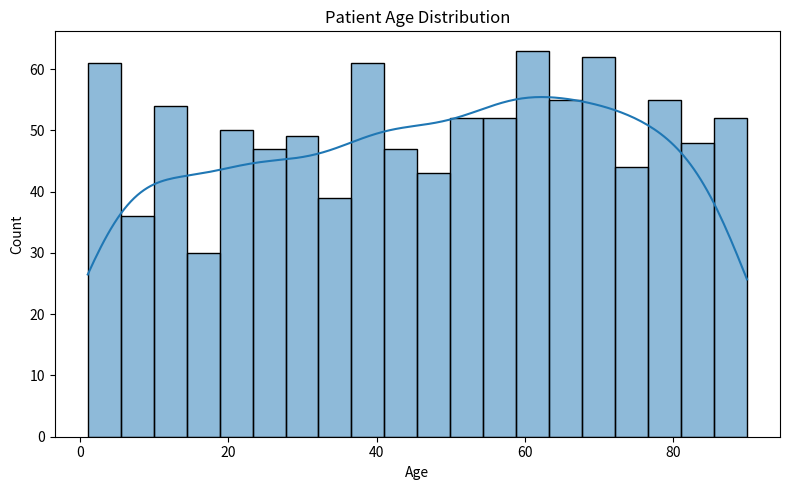
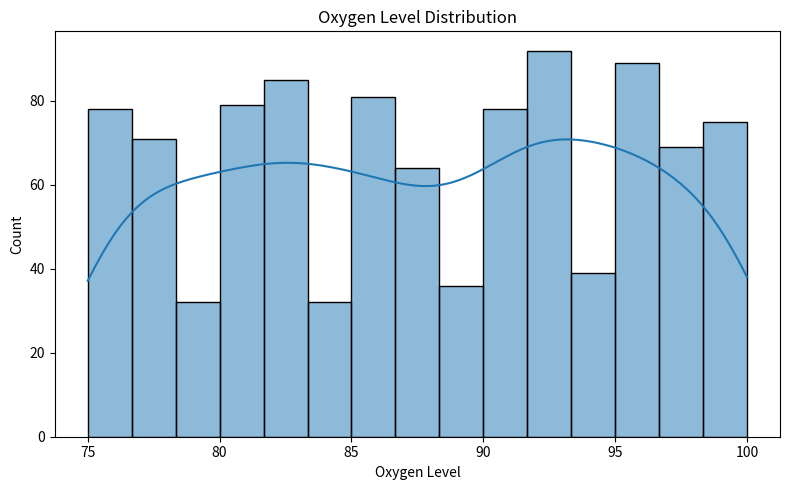
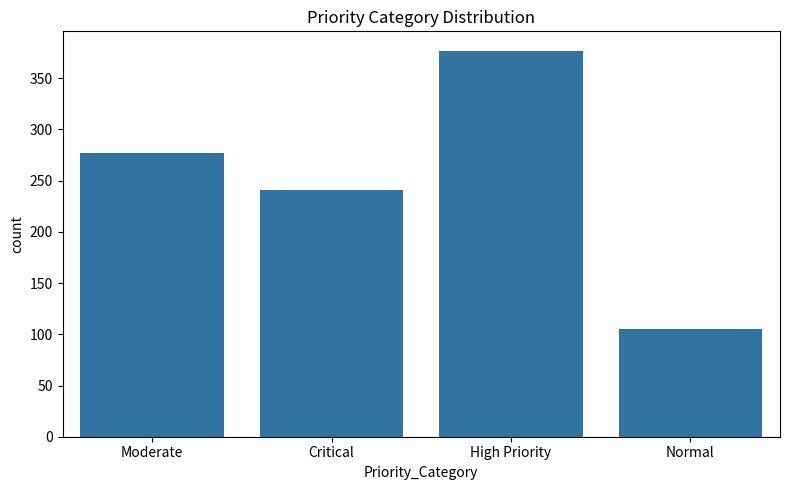
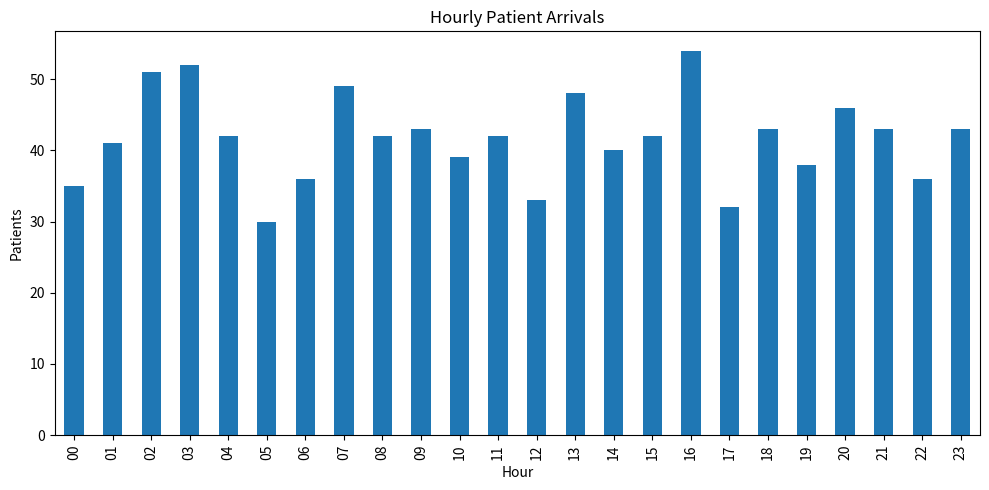
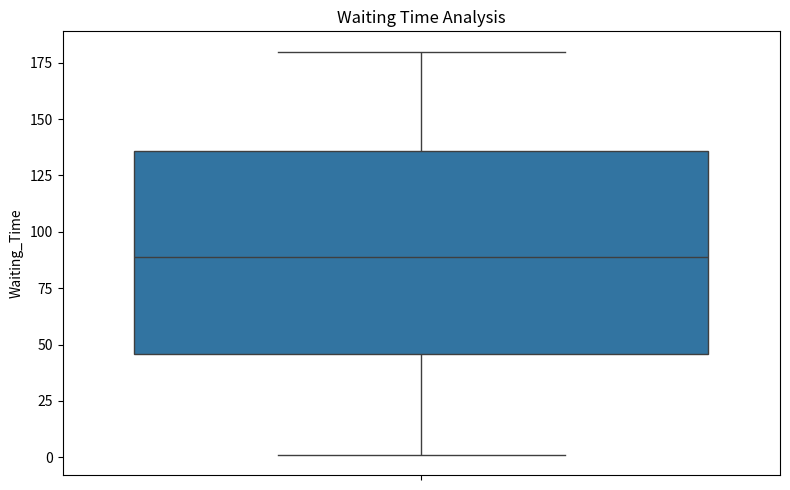
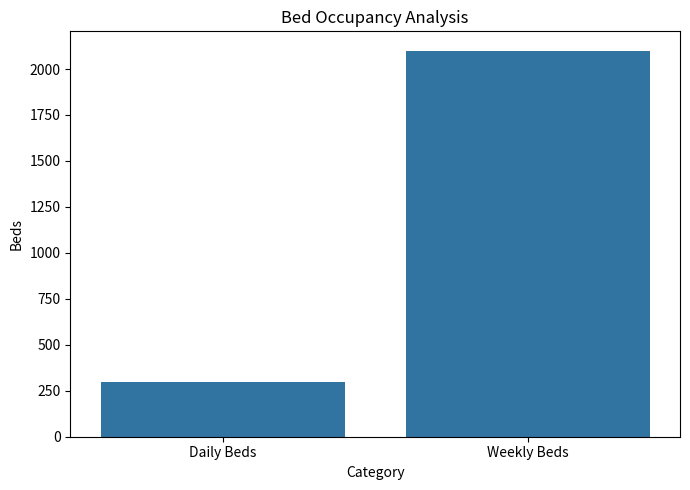

Recreate these plots in Python, in order. (Note: this script raises an exception after producing the figures.)
# ==========================================================
# SMART HOSPITAL EMERGENCY ROOM ANALYTICS SYSTEM
# PART 1
# Dataset Creation + Validation + Priority Analysis
# ==========================================================

import pandas as pd
import numpy as np
import random
import os
from datetime import datetime, timedelta

# ----------------------------------------------------------
# CREATE REQUIRED FOLDERS
# ----------------------------------------------------------

os.makedirs("data", exist_ok=True)
os.makedirs("charts", exist_ok=True)
os.makedirs("reports", exist_ok=True)

# ----------------------------------------------------------
# DATASET GENERATION
# ----------------------------------------------------------

print("Generating Dataset...")

records = []

for i in range(1000):

    patient_id = f"P{i+1:04d}"

    age = random.randint(1, 90)

    gender = random.choice([
        "Male",
        "Female"
    ])

    arrival = (
        datetime(2026, 6, 1)
        +
        timedelta(
            hours=random.randint(0, 23),
            minutes=random.randint(0, 59)
        )
    )

    arrival_time = arrival.strftime("%H:%M")

    heart_rate = random.randint(50, 180)

    oxygen_level = random.randint(75, 100)

    temperature = round(
        random.uniform(97, 104),
        1
    )

    systolic = random.randint(90, 180)

    diastolic = random.randint(60, 110)

    blood_pressure = f"{systolic}/{diastolic}"

    severity_score = random.randint(1, 10)

    waiting_time = random.randint(1, 180)

    treatment_required = random.choice([
        "Yes",
        "No"
    ])

    records.append([
        patient_id,
        age,
        gender,
        arrival_time,
        heart_rate,
        oxygen_level,
        temperature,
        blood_pressure,
        severity_score,
        waiting_time,
        treatment_required
    ])

# ----------------------------------------------------------
# DATAFRAME
# ----------------------------------------------------------

columns = [

    "Patient_ID",
    "Age",
    "Gender",
    "Arrival_Time",
    "Heart_Rate",
    "Oxygen_Level",
    "Temperature",
    "Blood_Pressure",
    "Severity_Score",
    "Waiting_Time",
    "Treatment_Required"
]

df = pd.DataFrame(
    records,
    columns=columns
)

# ----------------------------------------------------------
# SAVE CSV
# ----------------------------------------------------------

csv_file = "data/hospital_patients.csv"

df.to_csv(
    csv_file,
    index=False
)

print("CSV Dataset Saved")

# ----------------------------------------------------------
# DATA VALIDATION
# ----------------------------------------------------------

print("Running Validation...")

invalid_age = df[
    df["Age"] < 0
]

invalid_oxygen = df[
    (df["Oxygen_Level"] < 0)
    |
    (df["Oxygen_Level"] > 100)
]

invalid_heart_rate = df[
    (df["Heart_Rate"] < 20)
    |
    (df["Heart_Rate"] > 250)
]

missing_values = (
    df.isnull()
    .sum()
    .sum()
)

validation_report = pd.DataFrame({

    "Metric": [

        "Invalid Age",

        "Invalid Oxygen",

        "Invalid Heart Rate",

        "Missing Values"

    ],

    "Count": [

        len(invalid_age),

        len(invalid_oxygen),

        len(invalid_heart_rate),

        missing_values

    ]

})

print("\nValidation Report")
print(validation_report)

# ----------------------------------------------------------
# PRIORITY SCORE CALCULATION
# ----------------------------------------------------------

print("\nCalculating Priority Scores...")

def calculate_priority(row):

    score = 0

    if row["Oxygen_Level"] < 90:
        score += 30

    if row["Heart_Rate"] > 120:
        score += 20

    if row["Temperature"] > 102:
        score += 15

    if row["Age"] > 65:
        score += 10

    score += row["Severity_Score"] * 5

    return score


df["Priority_Score"] = df.apply(
    calculate_priority,
    axis=1
)

# ----------------------------------------------------------
# PATIENT CLASSIFICATION
# ----------------------------------------------------------

def classify_patient(score):

    if score <= 25:
        return "Normal"

    elif score <= 50:
        return "Moderate"

    elif score <= 75:
        return "High Priority"

    else:
        return "Critical"


df["Priority_Category"] = df[
    "Priority_Score"
].apply(
    classify_patient
)

# ----------------------------------------------------------
# CATEGORY COUNTS
# ----------------------------------------------------------

category_counts = (
    df["Priority_Category"]
    .value_counts()
)

print("\nPatient Categories")

print(category_counts)

# ----------------------------------------------------------
# AVERAGE WAITING TIME
# ----------------------------------------------------------

avg_waiting = (
    df.groupby(
        "Priority_Category"
    )["Waiting_Time"]
    .mean()
)

print("\nAverage Waiting Time")

print(avg_waiting)

# ----------------------------------------------------------
# SAVE UPDATED DATASET
# ----------------------------------------------------------

df.to_csv(
    csv_file,
    index=False
)

print("\nPART 1 COMPLETED SUCCESSFULLY")

# ==========================================================
# PART 2
# Queue Analysis + Doctor Requirement + Bed Occupancy
# Peak Hour Detection + Statistics + Alert System
# ==========================================================

import math

print("\nStarting Part 2...")

# ----------------------------------------------------------
# QUEUE MANAGEMENT ANALYSIS
# ----------------------------------------------------------

queue_analysis = df.groupby(
    "Priority_Category"
).agg(
    Patient_Count=("Patient_ID", "count"),
    Average_Waiting_Time=("Waiting_Time", "mean")
)

print("\nQueue Analysis")
print(queue_analysis)

# ----------------------------------------------------------
# DOCTOR REQUIREMENT ANALYSIS
# ----------------------------------------------------------

total_patients = len(df)

doctors_required_per_day = math.ceil(
    total_patients / 20
)

hour_series = df["Arrival_Time"].str[:2]

peak_hour_patient_count = (
    hour_series.value_counts().max()
)

doctors_required_peak_hour = math.ceil(
    peak_hour_patient_count / 20
)

print("\nDoctor Requirement")

print(
    f"Doctors Required Per Day: "
    f"{doctors_required_per_day}"
)

print(
    f"Doctors Required During Peak Hour: "
    f"{doctors_required_peak_hour}"
)

# ----------------------------------------------------------
# BED OCCUPANCY PREDICTION
# ----------------------------------------------------------

beds_required_daily = int(
    total_patients * 0.30
)

beds_required_weekly = (
    beds_required_daily * 7
)

print("\nBed Occupancy")

print(
    f"Beds Required Daily: "
    f"{beds_required_daily}"
)

print(
    f"Beds Required Weekly: "
    f"{beds_required_weekly}"
)

# ----------------------------------------------------------
# PEAK HOUR DETECTION
# ----------------------------------------------------------

hourly_stats = (
    hour_series
    .value_counts()
    .sort_index()
)

busiest_hour = (
    hourly_stats.idxmax()
)

least_busy_hour = (
    hourly_stats.idxmin()
)

average_patients_per_hour = round(
    hourly_stats.mean(),
    2
)

print("\nPeak Hour Analysis")

print(
    f"Busiest Hour: "
    f"{busiest_hour}:00"
)

print(
    f"Least Busy Hour: "
    f"{least_busy_hour}:00"
)

print(
    f"Average Patients Per Hour: "
    f"{average_patients_per_hour}"
)

# ----------------------------------------------------------
# STATISTICAL ANALYSIS
# ----------------------------------------------------------

print("\nStatistical Analysis")

mean_age = round(
    df["Age"].mean(),
    2
)

median_age = round(
    df["Age"].median(),
    2
)

std_age = round(
    df["Age"].std(),
    2
)

avg_oxygen = round(
    df["Oxygen_Level"].mean(),
    2
)

avg_heart_rate = round(
    df["Heart_Rate"].mean(),
    2
)

avg_temperature = round(
    df["Temperature"].mean(),
    2
)

avg_waiting = round(
    df["Waiting_Time"].mean(),
    2
)

max_waiting = (
    df["Waiting_Time"].max()
)

min_waiting = (
    df["Waiting_Time"].min()
)

print(f"Mean Age: {mean_age}")
print(f"Median Age: {median_age}")
print(f"Age Std Dev: {std_age}")

print(f"Average Oxygen: {avg_oxygen}")
print(f"Average Heart Rate: {avg_heart_rate}")
print(f"Average Temperature: {avg_temperature}")

print(f"Average Waiting Time: {avg_waiting}")
print(f"Maximum Waiting Time: {max_waiting}")
print(f"Minimum Waiting Time: {min_waiting}")

# ----------------------------------------------------------
# EMERGENCY ALERT SYSTEM
# ----------------------------------------------------------

critical_patients = len(
    df[
        df["Priority_Category"]
        == "Critical"
    ]
)

if critical_patients < 20:

    alert_level = "GREEN"

elif critical_patients <= 50:

    alert_level = "YELLOW"

elif critical_patients <= 100:

    alert_level = "ORANGE"

else:

    alert_level = "RED"

print("\nEmergency Alert System")

print(
    f"Critical Patients: "
    f"{critical_patients}"
)

print(
    f"Alert Level: "
    f"{alert_level}"
)

# ----------------------------------------------------------
# RESOURCE FORECASTING
# ----------------------------------------------------------

next_day_doctors = round(
    doctors_required_per_day * 1.05
)

next_day_beds = round(
    beds_required_daily * 1.05
)

next_day_emergency_staff = (
    next_day_doctors * 2
)

print("\nResource Forecasting")

print(
    f"Next Day Doctors: "
    f"{next_day_doctors}"
)

print(
    f"Next Day Beds: "
    f"{next_day_beds}"
)

print(
    f"Next Day Emergency Staff: "
    f"{next_day_emergency_staff}"
)

print("\nPART 2 COMPLETED SUCCESSFULLY")

# ==========================================================
# PART 3
# Charts + KPI Dashboard + Excel Report + AI Recommendations
# ==========================================================

import matplotlib.pyplot as plt
import seaborn as sns

print("\nStarting Part 3...")

# ----------------------------------------------------------
# CHART 1 : AGE DISTRIBUTION
# ----------------------------------------------------------

plt.figure(figsize=(8,5))

sns.histplot(
    df["Age"],
    bins=20,
    kde=True
)

plt.title("Patient Age Distribution")

plt.xlabel("Age")

plt.ylabel("Count")

plt.tight_layout()

plt.savefig(
    "charts/age_distribution.png"
)

plt.close()

# ----------------------------------------------------------
# CHART 2 : OXYGEN DISTRIBUTION
# ----------------------------------------------------------

plt.figure(figsize=(8,5))

sns.histplot(
    df["Oxygen_Level"],
    bins=15,
    kde=True
)

plt.title("Oxygen Level Distribution")

plt.xlabel("Oxygen Level")

plt.ylabel("Count")

plt.tight_layout()

plt.savefig(
    "charts/oxygen_distribution.png"
)

plt.close()

# ----------------------------------------------------------
# CHART 3 : PRIORITY CATEGORY
# ----------------------------------------------------------

plt.figure(figsize=(8,5))

sns.countplot(
    x="Priority_Category",
    data=df
)

plt.title(
    "Priority Category Distribution"
)

plt.tight_layout()

plt.savefig(
    "charts/priority_distribution.png"
)

plt.close()

# ----------------------------------------------------------
# CHART 4 : HOURLY ARRIVALS
# ----------------------------------------------------------

hourly_stats.plot(
    kind="bar",
    figsize=(10,5)
)

plt.title(
    "Hourly Patient Arrivals"
)

plt.xlabel("Hour")

plt.ylabel("Patients")

plt.tight_layout()

plt.savefig(
    "charts/hourly_arrivals.png"
)

plt.close()

# ----------------------------------------------------------
# CHART 5 : WAITING TIME ANALYSIS
# ----------------------------------------------------------

plt.figure(figsize=(8,5))

sns.boxplot(
    y=df["Waiting_Time"]
)

plt.title(
    "Waiting Time Analysis"
)

plt.tight_layout()

plt.savefig(
    "charts/waiting_time_analysis.png"
)

plt.close()

# ----------------------------------------------------------
# CHART 6 : BED OCCUPANCY
# ----------------------------------------------------------

bed_chart = pd.DataFrame({

    "Category": [
        "Daily Beds",
        "Weekly Beds"
    ],

    "Beds": [
        beds_required_daily,
        beds_required_weekly
    ]
})

plt.figure(figsize=(7,5))

sns.barplot(
    x="Category",
    y="Beds",
    data=bed_chart
)

plt.title(
    "Bed Occupancy Analysis"
)

plt.tight_layout()

plt.savefig(
    "charts/bed_occupancy.png"
)

plt.close()

print("Charts Generated")

# ----------------------------------------------------------
# KPI DASHBOARD DATA
# ----------------------------------------------------------

bed_utilization_rate = round(
    (
        beds_required_daily
        / total_patients
    ) * 100,
    2
)

doctor_utilization_rate = round(
    (
        doctors_required_per_day
        / 50
    ) * 100,
    2
)

dashboard_df = pd.DataFrame({

    "Metric":[

        "Total Patients",

        "Critical Patients",

        "Average Waiting Time",

        "Bed Utilization Rate",

        "Doctor Utilization Rate"

    ],

    "Value":[

        total_patients,

        critical_patients,

        avg_waiting,

        bed_utilization_rate,

        doctor_utilization_rate

    ]

})

# ----------------------------------------------------------
# DOCTOR DATAFRAME
# ----------------------------------------------------------

doctor_df = pd.DataFrame({

    "Metric":[

        "Doctors Required Per Day",

        "Doctors Required During Peak Hour",

        "Next Day Doctors"

    ],

    "Value":[

        doctors_required_per_day,

        doctors_required_peak_hour,

        next_day_doctors

    ]

})

# ----------------------------------------------------------
# BED DATAFRAME
# ----------------------------------------------------------

bed_df = pd.DataFrame({

    "Metric":[

        "Beds Daily",

        "Beds Weekly",

        "Next Day Beds"

    ],

    "Value":[

        beds_required_daily,

        beds_required_weekly,

        next_day_beds

    ]

})

# ----------------------------------------------------------
# EXCEL REPORT GENERATION
# ----------------------------------------------------------

excel_file = (
    "reports/"
    "hospital_analytics_report.xlsx"
)

with pd.ExcelWriter(
    excel_file,
    engine="openpyxl"
) as writer:

    df.to_excel(
        writer,
        sheet_name="Patient Records",
        index=False
    )

    queue_analysis.to_excel(
        writer,
        sheet_name="Priority Analysis"
    )

    doctor_df.to_excel(
        writer,
        sheet_name="Doctor Requirement",
        index=False
    )

    bed_df.to_excel(
        writer,
        sheet_name="Bed Occupancy",
        index=False
    )

    dashboard_df.to_excel(
        writer,
        sheet_name="Summary Dashboard",
        index=False
    )

print(
    "Excel Report Generated"
)

# ----------------------------------------------------------
# AI RECOMMENDATION SYSTEM
# ----------------------------------------------------------

recommendations = [

    "Increase doctors during peak hours",

    "Increase ICU beds",

    "Reduce waiting time",

    "Improve emergency workflow",

    "Deploy more night shift doctors",

    "Monitor oxygen critical patients",

    "Improve triage process",

    "Increase emergency staff",

    "Optimize bed allocation",

    "Use predictive analytics"
]

print("\nAI Recommendations\n")

for i, rec in enumerate(
    recommendations,
    start=1
):

    print(
        f"{i}. {rec}"
    )

print(
    "\nPART 3 COMPLETED SUCCESSFULLY"
)
